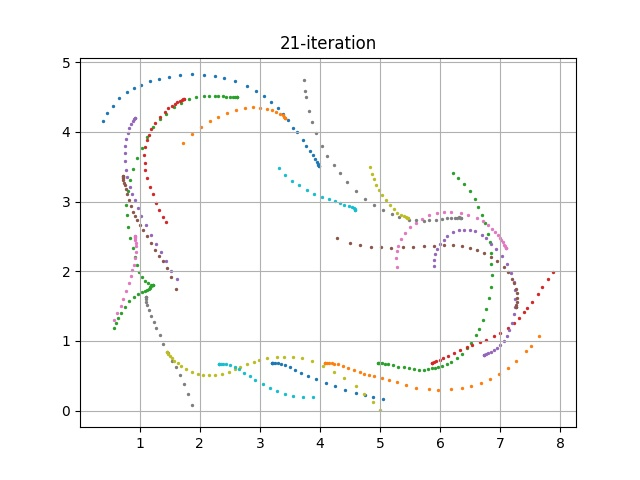

The file beside this chart, header and first rows:
episode, steps, X, Y, yaw, steer, throttle, action, reward, done, all_wheels_on_track, progress, closest_waypoint, track_len, tstamp, episode_status, pause_duration
420, 1.0, 3.2, 0.6829, 0.1303, -23.06, 3.378, [-23.064044958389765, 3.37844399500558], 0.0, False, True, 0.7912, 1, 17.71, 1124, prepare, 0.0
420, 2.0, 3.2, 0.6831, 0.1833, -30.0, 4.0, [-30.0, 4.0], 2, False, True, 0.7906, 1, 17.71, 1124, in_progress, 0.0
420, 3.0, 3.204, 0.6833, -0.07897, 0.3931, 3.021, [0.3930507379640886, 3.0214507786305425], 3.995, False, True, 0.8161, 1, 17.71, 1124, in_progress, 0.0
420, 4.0, 3.218, 0.6835, -0.004671, 5.841, 0.8103, [5.84144258551914, 0.8102986885105051], 0.001, False, True, 0.8957, 1, 17.71, 1124, in_progress, 0.0
420, 5.0, 3.248, 0.682, -0.4569, -13.27, 2.662, [-13.265319114705022, 2.6623207972609992], 3.594, False, True, 1.064, 1, 17.71, 1124, in_progress, 0.0
420, 6.0, 3.294, 0.6787, -1.185, -30.0, 3.425, [-30.0, 3.4252734868793615], 3.298, False, True, 1.321, 2, 17.71, 1124, in_progress, 0.0
420, 7.0, 3.348, 0.6711, -2.782, -30.0, 4.0, [-30.0, 4.0], 1.968, False, True, 1.628, 2, 17.71, 1124, in_progress, 0.0
420, 8.0, 3.42, 0.6536, -5.922, -30.0, 3.274, [-30.0, 3.2736578807855308], 3.633, False, True, 2.033, 2, 17.71, 1124, in_progress, 0.0
420, 9.0, 3.508, 0.6202, -11.31, 30.0, 1.915, [30.0, 1.915287989858267], 0.001, False, True, 2.529, 3, 17.71, 1124, in_progress, 0.0
420, 10.0, 3.591, 0.5827, -15.71, 30.0, 4.0, [30.0, 4.0], 1.736, False, True, 3.001, 4, 17.71, 1124, in_progress, 0.0
420, 11.0, 3.691, 0.5379, -19.13, 30.0, 4.0, [30.0, 4.0], 1.618, False, True, 3.563, 4, 17.71, 1124, in_progress, 0.0
420, 12.0, 3.804, 0.4913, -20.6, 30.0, 3.748, [30.0, 3.74785499643217], 1.882, False, True, 4.2, 5, 17.71, 1124, in_progress, 0.0
420, 13.0, 3.935, 0.446, -19.72, -25.93, 4.0, [-25.930520772274953, 4.0], 1.377, False, True, 4.942, 6, 17.71, 1124, in_progress, 0.0
420, 14.0, 4.102, 0.3917, -18.75, 30.0, 4.0, [30.0, 4.0], 1.234, False, True, 5.887, 7, 17.71, 1124, in_progress, 0.0
420, 15.0, 4.245, 0.3466, -18.08, 19.43, 2.805, [19.42679063402361, 2.8046764089959924], 0.001, False, False, 6.692, 8, 17.71, 1124, in_progress, 0.0
420, 16.0, 4.425, 0.298, -16.23, -30.0, 0.5, [-30.0, 0.5], 0.001, False, False, 7.708, 9, 17.71, 1125, in_progress, 0.0
420, 17.0, 4.597, 0.2559, -14.53, 30.0, 1.01, [30.0, 1.0099371534096209], 0.001, False, False, 8.682, 10, 17.71, 1125, in_progress, 0.0
420, 18.0, 4.75, 0.2216, -13.42, -25.87, 1.544, [-25.866651313081995, 1.5435137398437915], 0.001, False, False, 9.546, 11, 17.71, 1125, in_progress, 0.0
420, 19.0, 4.89, 0.1942, -12.35, 30.0, 3.573, [30.0, 3.5729240829337203], 0.001, False, False, 10.33, 12, 17.71, 1125, in_progress, 0.0
420, 20.0, 5.045, 0.1608, -12.12, 17.86, 2.171, [17.863104927437604, 2.170759264989772], 0.001, True, False, 11.21, 13, 17.71, 1125, off_track, 0.0
421, 1.0, 4.085, 0.6837, 0.02724, 30.0, 4.0, [30.0, 4.0], 0.0, False, True, 0.7916, 7, 17.71, 1125, prepare, 0.0
421, 2.0, 4.085, 0.6835, -0.03483, 9.809, 1.552, [9.809402502100212, 1.5517670098431988], 0.001, False, True, 0.7911, 7, 17.71, 1125, in_progress, 0.0
421, 3.0, 4.092, 0.6819, -0.4424, -5.432, 0.5, [-5.432369658661802, 0.5], 0.001, False, True, 0.8288, 7, 17.71, 1125, in_progress, 0.0
421, 4.0, 4.113, 0.6817, -0.4459, -8.142, 0.5, [-8.142371825596008, 0.5], 0.001, False, True, 0.9453, 7, 17.71, 1125, in_progress, 0.0
421, 5.0, 4.145, 0.6806, -0.6615, -16.66, 4.0, [-16.658039783965798, 4.0], 1.992, False, True, 1.126, 7, 17.71, 1125, in_progress, 0.0
421, 6.0, 4.194, 0.6764, -1.559, 8.322, 2.331, [8.322058777464285, 2.330655523307425], 0.001, False, True, 1.407, 8, 17.71, 1125, in_progress, 0.0
421, 7.0, 4.234, 0.6718, -2.434, -8.947, 4.0, [-8.946700476523205, 4.0], 1.969, False, True, 1.63, 8, 17.71, 1125, in_progress, 0.0
421, 8.0, 4.297, 0.664, -3.529, -30.0, 4.0, [-30.0, 4.0], 1.948, False, True, 1.987, 8, 17.71, 1125, in_progress, 0.0
421, 9.0, 4.376, 0.6457, -6.542, -2.939, 4.0, [-2.939299205705108, 4.0], 1.9, False, True, 2.435, 9, 17.71, 1125, in_progress, 0.0
421, 10.0, 4.468, 0.6143, -11.13, 30.0, 0.5212, [30.0, 0.521237461074104], 0.001, False, True, 2.95, 9, 17.71, 1126, in_progress, 0.0
421, 11.0, 4.564, 0.5817, -14.4, 30.0, 1.259, [30.0, 1.2593793214732896], 0.001, False, True, 3.492, 10, 17.71, 1126, in_progress, 0.0
421, 12.0, 4.659, 0.5516, -15.62, -12.23, 0.5876, [-12.233620387816345, 0.5876459057737682], 0.001, False, True, 4.03, 11, 17.71, 1126, in_progress, 0.0
421, 13.0, 4.736, 0.5304, -15.43, 30.0, 4.0, [30.0, 4.0], 1.597, False, True, 4.465, 11, 17.71, 1126, in_progress, 0.0
421, 14.0, 4.812, 0.5097, -15.45, 14.79, 2.085, [14.787579954858927, 2.084525560053902], 0.001, False, True, 4.892, 12, 17.71, 1126, in_progress, 0.0
421, 15.0, 4.906, 0.4925, -13.7, -30.0, 4.0, [-30.0, 4.0], 1.498, False, True, 5.424, 12, 17.71, 1126, in_progress, 0.0
421, 16.0, 5.025, 0.469, -12.61, 0.6757, 2.51, [0.6756816608468341, 2.5104961956129994], 2.594, False, True, 6.098, 13, 17.71, 1126, in_progress, 0.0
421, 17.0, 5.15, 0.4406, -12.73, -1.824, 2.878, [-1.82366081632955, 2.877821773678762], 3.302, False, True, 6.801, 14, 17.71, 1126, in_progress, 0.0
421, 18.0, 5.287, 0.4065, -13.34, 10.61, 2.591, [10.605099336483676, 2.590811963097425], 2.66, False, True, 7.577, 15, 17.71, 1126, in_progress, 0.0
421, 19.0, 5.426, 0.3685, -14.38, 11.35, 3.524, [11.353994867874356, 3.523867731127018], 2.192, False, True, 8.36, 16, 17.71, 1126, in_progress, 0.0
421, 20.0, 5.604, 0.3309, -12.86, 30.0, 4.0, [30.0, 4.0], 0.001, False, False, 9.364, 17, 17.71, 1126, in_progress, 0.0
421, 21.0, 5.809, 0.306, -8.822, 30.0, 3.972, [30.0, 3.971528182743155], 0.001, False, False, 10.54, 18, 17.71, 1126, in_progress, 0.0
421, 22.0, 5.97, 0.3005, -4.991, 23.37, 1.265, [23.3729185960551, 1.2645390615215217], 0.001, False, False, 11.45, 19, 17.71, 1126, in_progress, 0.0
421, 23.0, 6.183, 0.3092, 1.837, 24.08, 2.159, [24.07697169859091, 2.1586469914642707], 0.001, False, False, 12.58, 21, 17.71, 1126, in_progress, 0.0
421, 24.0, 6.362, 0.3284, 7.159, 30.0, 1.649, [30.0, 1.648824944938061], 0.001, False, False, 13.48, 22, 17.71, 1126, in_progress, 0.0
421, 25.0, 6.516, 0.355, 11.79, 30.0, 4.0, [30.0, 4.0], 0.001, False, False, 14.25, 23, 17.71, 1127, in_progress, 0.0
421, 26.0, 6.678, 0.3961, 15.39, 12.93, 2.304, [12.92986307411865, 2.304150818259285], 0.001, False, False, 14.78, 23, 17.71, 1127, in_progress, 0.0
421, 27.0, 6.832, 0.4538, 19.61, 13.33, 3.482, [13.333389277618437, 3.482091260839934], 0.001, False, False, 15.36, 24, 17.71, 1127, in_progress, 0.0
421, 28.0, 6.979, 0.524, 23.44, 8.662, 1.564, [8.662344281881417, 1.5642741147894421], 0.001, False, False, 16.14, 25, 17.71, 1127, in_progress, 0.0
421, 29.0, 7.133, 0.6176, 28.47, -28.56, 4.0, [-28.55962743353833, 4.0], 0.001, False, False, 16.99, 26, 17.71, 1127, in_progress, 0.0
421, 30.0, 7.259, 0.7066, 33, 9.998, 2.568, [9.997894900527143, 2.5676270634922562], 0.001, False, False, 17.68, 27, 17.71, 1127, in_progress, 0.0
421, 31.0, 7.435, 0.8511, 40.22, 21.26, 3.823, [21.26455051079217, 3.8231851954219156], 0.001, False, False, 18.48, 28, 17.71, 1127, in_progress, 0.0
421, 32.0, 7.52, 0.9301, 43.06, -30.0, 4.0, [-30.0, 4.0], 0.001, False, False, 18.77, 28, 17.71, 1127, in_progress, 0.0
421, 33.0, 7.648, 1.068, 47.86, -30.0, 3.536, [-30.0, 3.5363529119315165], 0.001, True, False, 19.53, 29, 17.71, 1127, off_track, 0.0
422, 1.0, 4.971, 0.684, 0.06489, -30.0, 3.397, [-30.0, 3.397162493537164], 0.0, False, True, 0.7913, 13, 17.71, 1127, prepare, 0.0
422, 2.0, 4.971, 0.6839, 0.02204, -2.983, 1.665, [-2.982864098785541, 1.665373336441403], 0.001, False, True, 0.7906, 13, 17.71, 1127, in_progress, 0.0
422, 3.0, 4.981, 0.6848, 0.2087, -30.0, 3.683, [-30.0, 3.682945025495228], 3.565, False, True, 0.8488, 13, 17.71, 1127, in_progress, 0.0
422, 4.0, 5.003, 0.6848, 0.276, -13.67, 0.9306, [-13.668830432041897, 0.930555581999045], 0.001, False, True, 0.9735, 13, 17.71, 1127, in_progress, 0.0
422, 5.0, 5.037, 0.6816, -0.608, -30.0, 3.499, [-30.0, 3.4991281347476617], 3.15, False, True, 1.163, 13, 17.71, 1127, in_progress, 0.0
422, 6.0, 5.088, 0.6743, -2.336, -6.414, 4.0, [-6.413940066374025, 4.0], 1.975, False, True, 1.451, 14, 17.71, 1128, in_progress, 0.0
422, 7.0, 5.14, 0.6638, -4.344, 12.07, 4.0, [12.073540318795835, 4.0], 1.947, False, True, 1.749, 14, 17.71, 1128, in_progress, 0.0
... 499 more rows
